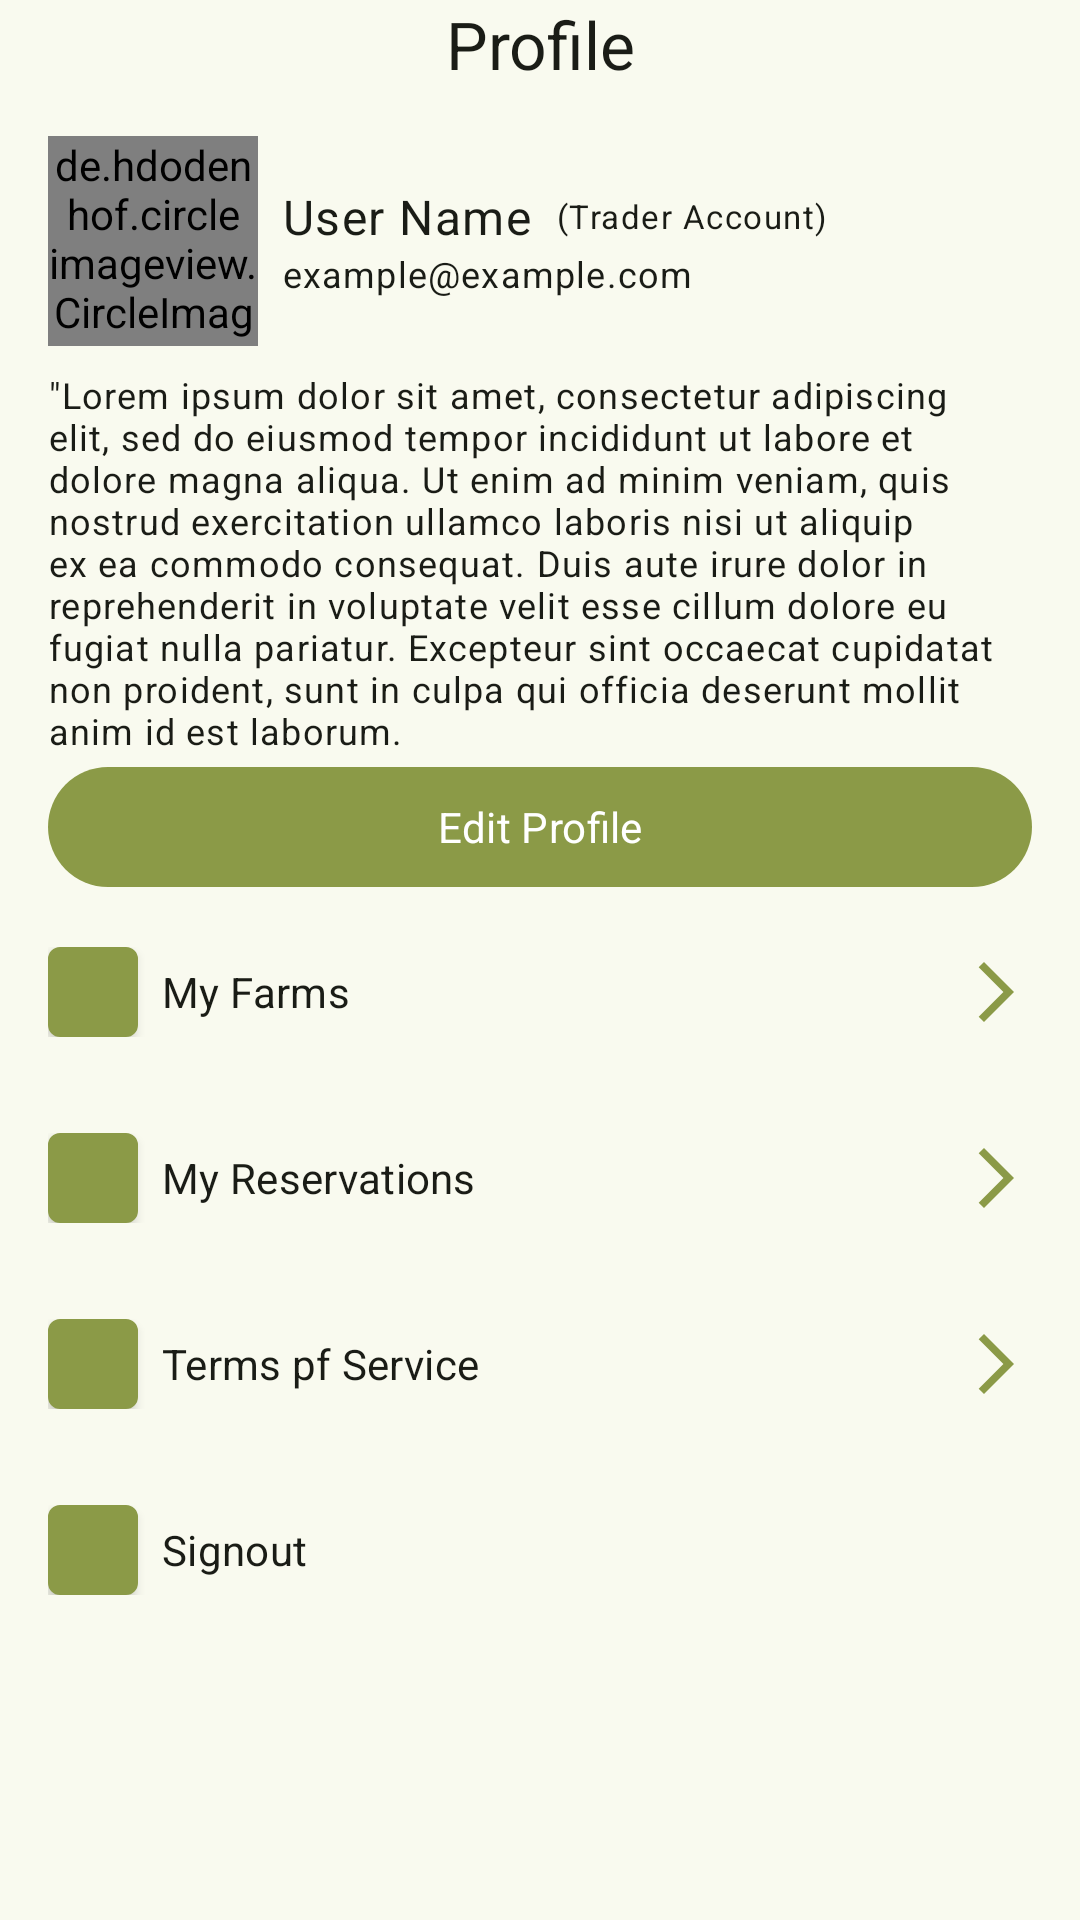

Here is an Android app screen rendered from its layout file. Give the layout XML and the strings, colors and styles it references.
<!-- AndroidManifest.xml: application theme AppTheme -->
<!-- res/layout/fragment_profile.xml -->
<?xml version="1.0" encoding="utf-8"?>
<LinearLayout xmlns:android="http://schemas.android.com/apk/res/android"
    xmlns:app="http://schemas.android.com/apk/res-auto"
    xmlns:tools="http://schemas.android.com/tools"
    android:layout_width="match_parent"
    android:layout_height="match_parent"
    android:orientation="vertical"
    tools:context=".ui.main.fragments.ProfileFragment">

    <TextView
        android:layout_width="match_parent"
        android:layout_height="wrap_content"
        android:text="@string/profile"
        android:textAlignment="center"
        android:textAppearance="@style/TextAppearance.Material3.TitleLarge" />
    <FrameLayout
        android:id="@+id/frameRequireLogin"
        android:layout_width="match_parent"
        android:layout_height="match_parent"
        android:visibility="gone"
        tools:ignore="UselessParent">

        <Button
            android:id="@+id/btnToAuth"
            android:layout_width="wrap_content"
            android:layout_height="wrap_content"
            android:layout_gravity="center"
            android:text="@string/login" />
    </FrameLayout>


    <LinearLayout
        android:id="@+id/frameProfile"
        android:layout_width="match_parent"
        android:layout_height="match_parent"
        android:orientation="vertical"
        android:padding="16dp"
        android:visibility="visible">



        <LinearLayout
            android:layout_width="match_parent"
            android:layout_height="wrap_content">

            <de.hdodenhof.circleimageview.CircleImageView
                android:id="@+id/imgUserImage"
                android:layout_width="70dp"
                android:layout_height="70dp"
                android:layout_gravity="start"
                android:scaleType="centerCrop"
                android:src="@drawable/place_holder" />

            <LinearLayout
                android:layout_width="wrap_content"
                android:layout_height="match_parent"
                android:layout_marginStart="8dp"
                android:orientation="vertical">

            <LinearLayout
                android:layout_width="wrap_content"
                android:layout_height="wrap_content"
                android:orientation="horizontal"
                android:layout_gravity="start"
                android:layout_marginTop="16dp">
                <TextView
                    android:id="@+id/txtUserFullName"
                    android:layout_width="wrap_content"
                    android:layout_height="wrap_content"
                    android:text="User Name"
                    android:textAppearance="@style/TextAppearance.Material3.BodyLarge" />
                <TextView
                    android:id="@+id/txtAccountType"
                    android:layout_width="wrap_content"
                    android:layout_height="wrap_content"
                    android:layout_marginStart="8dp"
                    android:text="@string/trader_account"
                    android:layout_gravity="center_vertical"
                    android:textAppearance="@style/TextAppearance.Material3.LabelSmall" />

            </LinearLayout>

                <TextView
                    android:id="@+id/txtUserEmail"
                    android:layout_width="wrap_content"
                    android:layout_height="wrap_content"
                    android:layout_gravity="start"
                    android:text="example@example.com"
                    android:textAppearance="@style/TextAppearance.Material3.BodySmall" />

            </LinearLayout>
        </LinearLayout>


        <TextView
            android:id="@+id/txtUserBio"
            android:layout_width="match_parent"
            android:layout_height="wrap_content"
            android:layout_marginTop="8dp"
            android:text="@string/loren"
            android:textAppearance="@style/TextAppearance.Material3.BodySmall" />

        <com.google.android.material.button.MaterialButton
            android:id="@+id/btnEditProfile"
            style="@style/Widget.Material3.Button.UnelevatedButton"
            android:layout_width="match_parent"
            android:layout_height="wrap_content"
            android:text="@string/edit_profile"
            app:icon="@drawable/edit" />

        <LinearLayout
            android:id="@+id/btnMyFarms"
            android:layout_width="match_parent"
            android:layout_height="wrap_content"
            android:orientation="horizontal"
            android:paddingVertical="16dp">

            <com.google.android.material.imageview.ShapeableImageView
                android:layout_width="30dp"
                android:layout_height="30dp"
                android:layout_gravity="center"
                android:background="?colorPrimary"
                android:elevation="2dp"
                app:contentPadding="8dp"
                app:shapeAppearance="?shapeAppearanceSmallComponent"
                app:srcCompat="@drawable/baseline_email_24"
                app:tint="?colorOnSecondary"
                tools:ignore="UnusedAttribute" />

            <TextView
                android:layout_width="0dp"
                android:layout_height="wrap_content"
                android:layout_gravity="center"
                android:layout_marginStart="8dp"
                android:layout_weight="1"
                android:text="@string/my_farms"
                android:textAppearance="@style/TextAppearance.Material3.TitleSmall" />

            <ImageView
                android:layout_width="24dp"
                android:layout_height="24dp"
                android:layout_gravity="center"
                android:src="@drawable/baseline_arrow_forward_ios_24"
                app:tint="?attr/colorPrimary" />
        </LinearLayout>

        <LinearLayout
            android:id="@+id/btnMyReservations"
            android:layout_width="match_parent"
            android:layout_height="wrap_content"
            android:orientation="horizontal"
            android:paddingVertical="16dp">

            <com.google.android.material.imageview.ShapeableImageView
                android:layout_width="30dp"
                android:layout_height="30dp"
                android:layout_gravity="center"
                android:background="?colorPrimary"
                android:elevation="2dp"
                app:contentPadding="8dp"
                app:shapeAppearance="?shapeAppearanceSmallComponent"
                app:srcCompat="@drawable/baseline_email_24"
                app:tint="?colorOnSecondary"
                tools:ignore="UnusedAttribute" />

            <TextView
                android:layout_width="0dp"
                android:layout_height="wrap_content"
                android:layout_gravity="center"
                android:layout_marginStart="8dp"
                android:layout_weight="1"
                android:text="@string/my_reservations"
                android:textAppearance="@style/TextAppearance.Material3.TitleSmall" />

            <ImageView
                android:layout_width="24dp"
                android:layout_height="24dp"
                android:layout_gravity="center"
                android:src="@drawable/baseline_arrow_forward_ios_24"
                app:tint="?attr/colorPrimary" />
        </LinearLayout>

        <LinearLayout
            android:id="@+id/btnTermsOfServices"
            android:layout_width="match_parent"
            android:layout_height="wrap_content"
            android:orientation="horizontal"
            android:paddingVertical="16dp">

            <com.google.android.material.imageview.ShapeableImageView
                android:layout_width="30dp"
                android:layout_height="30dp"
                android:layout_gravity="center"
                android:background="?colorPrimary"
                android:elevation="2dp"
                app:contentPadding="8dp"
                app:shapeAppearance="?shapeAppearanceSmallComponent"
                app:srcCompat="@drawable/baseline_email_24"
                app:tint="?colorOnSecondary"
                tools:ignore="UnusedAttribute" />

            <TextView
                android:layout_width="0dp"
                android:layout_height="wrap_content"
                android:layout_gravity="center"
                android:layout_marginStart="8dp"
                android:layout_weight="1"
                android:text="@string/terms_of_service"
                android:textAppearance="@style/TextAppearance.Material3.TitleSmall" />

            <ImageView
                android:layout_width="24dp"
                android:layout_height="24dp"
                android:layout_gravity="center"
                android:src="@drawable/baseline_arrow_forward_ios_24"
                app:tint="?attr/colorPrimary" />
        </LinearLayout>
        <LinearLayout
            android:id="@+id/btnLogout"
            android:layout_width="match_parent"
            android:layout_height="wrap_content"
            android:orientation="horizontal"
            android:paddingVertical="16dp">

            <com.google.android.material.imageview.ShapeableImageView
                android:layout_width="30dp"
                android:layout_height="30dp"
                android:layout_gravity="center"
                android:background="?colorPrimary"
                android:elevation="2dp"
                app:contentPadding="8dp"
                app:shapeAppearance="?shapeAppearanceSmallComponent"
                app:srcCompat="@drawable/baseline_email_24"
                app:tint="?colorOnSecondary"
                tools:ignore="UnusedAttribute" />

            <TextView
                android:layout_width="0dp"
                android:layout_height="wrap_content"
                android:layout_gravity="center"
                android:layout_marginStart="8dp"
                android:layout_weight="1"
                android:text="@string/logout"
                android:textAppearance="@style/TextAppearance.Material3.TitleSmall" />

        </LinearLayout>

    </LinearLayout>


</LinearLayout>
<!-- resources referenced by this layout -->
<resources>
  <string name="edit_profile">Edit Profile</string>
  <string name="login">Login</string>
  <string name="logout">Signout</string>
  <string name="loren">\"Lorem ipsum dolor sit amet, consectetur adipiscing elit, sed do eiusmod tempor incididunt ut labore et dolore magna aliqua. Ut enim ad minim veniam, quis nostrud exercitation ullamco laboris nisi ut aliquip ex ea commodo consequat. Duis aute irure dolor in reprehenderit in voluptate velit esse cillum dolore eu fugiat nulla pariatur. Excepteur sint occaecat cupidatat non proident, sunt in culpa qui officia deserunt mollit anim id est laborum.</string>
  <string name="my_farms">My Farms</string>
  <string name="my_reservations">My Reservations</string>
  <string name="profile">Profile</string>
  <string name="terms_of_service">Terms pf Service</string>
  <string name="trader_account">(Trader Account)</string>
  <color name="md_theme_primary">#8B9A47</color>
  <color name="md_theme_onPrimary">#FFFFFF</color>
  <color name="md_theme_primaryContainer">#CDEDA3</color>
  <color name="md_theme_onPrimaryContainer">#102000</color>
  <color name="md_theme_secondary">#586249</color>
  <style name="AppButton" parent="Widget.Material3.Button">
          <item name="backgroundTint">?attr/colorSecondary</item>
          <item name="textFillColor">?attr/colorTertiary</item>
      </style>
  <color name="md_theme_onSecondary">#FFFFFF</color>
  <color name="md_theme_secondaryContainer">#DCE7C8</color>
  <color name="md_theme_onSecondaryContainer">#151E0B</color>
  <color name="md_theme_tertiary">#386663</color>
  <color name="md_theme_onTertiary">#FFFFFF</color>
  <color name="md_theme_tertiaryContainer">#BCECE7</color>
  <color name="md_theme_onTertiaryContainer">#00201E</color>
  <color name="md_theme_error">#BA1A1A</color>
  <color name="md_theme_onError">#FFFFFF</color>
  <color name="md_theme_errorContainer">#FFDAD6</color>
  <color name="md_theme_onErrorContainer">#410002</color>
  <color name="md_theme_background">#F9FAEF</color>
  <color name="md_theme_onBackground">#1A1C16</color>
  <color name="md_theme_surface">#F9FAEF</color>
  <color name="md_theme_onSurface">#1A1C16</color>
  <color name="md_theme_surfaceVariant">#E1E4D5</color>
  <color name="md_theme_onSurfaceVariant">#44483D</color>
  <color name="md_theme_outline">#75796C</color>
  <color name="md_theme_outlineVariant">#C5C8BA</color>
  <color name="md_theme_inverseSurface">#2F312A</color>
  <color name="md_theme_inverseOnSurface">#F1F2E6</color>
  <color name="md_theme_inversePrimary">#B1D18A</color>
  <color name="md_theme_primaryFixed">#CDEDA3</color>
  <color name="md_theme_onPrimaryFixed">#102000</color>
  <color name="md_theme_primaryFixedDim">#B1D18A</color>
  <color name="md_theme_onPrimaryFixedVariant">#354E16</color>
  <color name="md_theme_secondaryFixed">#DCE7C8</color>
  <color name="md_theme_onSecondaryFixed">#151E0B</color>
  <color name="md_theme_secondaryFixedDim">#BFCBAD</color>
  <color name="md_theme_onSecondaryFixedVariant">#404A33</color>
  <color name="md_theme_tertiaryFixed">#BCECE7</color>
  <color name="md_theme_onTertiaryFixed">#00201E</color>
  <color name="md_theme_tertiaryFixedDim">#A0D0CB</color>
  <color name="md_theme_onTertiaryFixedVariant">#1F4E4B</color>
  <color name="md_theme_surfaceDim">#DADBD0</color>
  <color name="md_theme_surfaceBright">#F9FAEF</color>
  <color name="md_theme_surfaceContainerLowest">#FFFFFF</color>
  <color name="md_theme_surfaceContainerLow">#F3F4E9</color>
  <color name="md_theme_surfaceContainer">#EEEFE3</color>
  <color name="md_theme_surfaceContainerHigh">#E8E9DE</color>
  <color name="md_theme_surfaceContainerHighest">#E2E3D8</color>
</resources>
